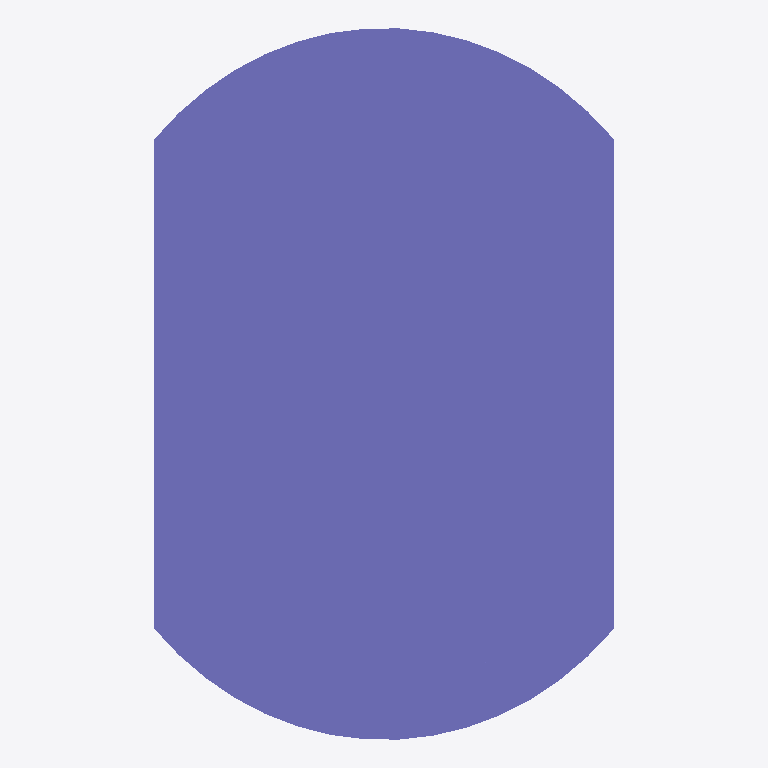
Plan cut of the same IFC building model at storey 'Floor 1' (level 0.00 m, cut at 1.40 m), seen from above with north up, elements coloured by IFC class: 1 column (violet). Cut surfaces are drawn darker.
Extent 0.9 m × 1.4 m × 3.7 m (x, y, z). Storeys (1): Floor 1 at 0.00 m. Elements (1): 1 IfcColumn.

HEADER;
FILE_DESCRIPTION(('ViewDefinition [ReferenceView_V1.2]','ExchangeRequirement [Architecture, Structural, BuildingService]','Comment [Comments]','Comment [System: OpenBuildings Designer10.00.00.99 debug build Dec 16?? 2020 00:09:10]'),'2;1');
FILE_NAME('BsplineProfileInCSG.facet','2020-12-16T10:43:00+03:00',('First Name Last Name'),('Organization Name'),'ST-DEVELOPER v16.13','OpenBuildings Designer10.00.00.99','Administrator');
FILE_SCHEMA(('IFC4'));
ENDSEC;
DATA;
#115=IFCPROJECT('1JmBUThP19Z8wED88xGwCF',#126,'BuildingTemplate_US','BuildingTemplate_US',$,'BuildingTemplate_US',$,(#16),#114);
#113=IFCSITE('006_i1V1D0tAKEh_$vljQt',#126,'Site 1','Site 1',$,#97,$,'Site 1',.ELEMENT.,$,$,0.0,$,#117);
#24=IFCBUILDING('3_IkJInE13hR6Xwo4VKOgh',#126,'Bldg 1','3 Story Building',$,#98,$,'Bldg 1',.ELEMENT.,0.0,0.0,#118);
#21=IFCBUILDINGSTOREY('3fi9MXNlvG0hg7NJeORvOA',#126,'Floor 1','Tellers and loan offices',$,#99,$,'Floor 1',.ELEMENT.,0.0);
#51=IFCCOLUMN('3YtTs0aKjDDOLhMsqY5oCy',#126,'Rectangular','8807*TFS85167!Design Model','Concrete Column',#100,#19,'8807*TFS85167!Design Model',.COLUMN.);
ENDSEC;
